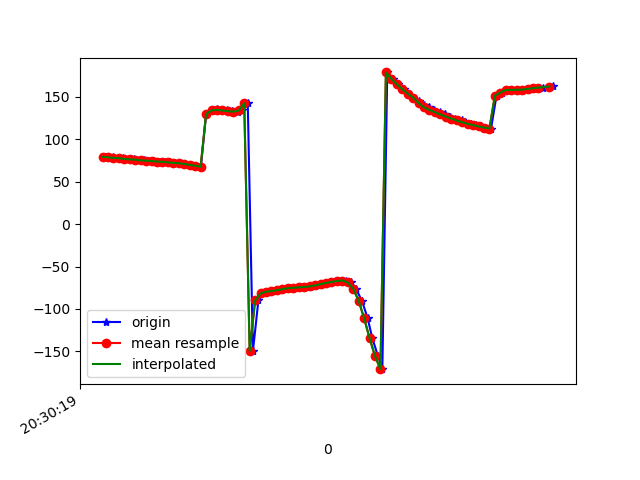

Source data for this figure (header and first rows):
1618777819669, 1473503515488100, 79.550705, 12.673585, 3.6575484
1618777819677, 1473503534718870, 79.13, 12.23, 3.053
1618777819697, 1473503553949640, 78.7, 11.89, 3.102
1618777819717, 1473503573180410, 78.1, 11.31, 1.651
1618777819736, 1473503592411180, 77.72, 10.89, 1.366
1618777819756, 1473503611641950, 76.77, 10.01, 1.257
1618777819775, 1473503630872720, 76.33, 9.461, 0.3848
1618777819795, 1473503650103490, 75.98, 9.024, 0.1708
1618777819812, 1473503669334260, 75.19, 8.403, -1.228
1618777819832, 1473503688565030, 74.83, 8.146, -1.775
1618777819849, 1473503707795800, 74.38, 7.728, -1.671
1618777819869, 1473503727026570, 73.76, 7.326, -3.012
1618777819888, 1473503746257340, 73.46, 7.163, -3.269
1618777819909, 1473503765488110, 72.8, 6.661, -3.088
1618777819927, 1473503784718880, 72.2, 6.441, -4.285
1618777819945, 1473503803949650, 71.78, 6.501, -4.394
1618777819964, 1473503823180420, 70.88, 6.56, -4.405
1618777819983, 1473503842411190, 69.77, 7.592, -5.586
1618777820004, 1473503861641960, 68.88, 9.84, -5.907
1618777820021, 1473503880872730, 67.59, 13.07, -6.023
1618777820040, 1473503900103500, 129.6, 19.59, 1.221
1618777820063, 1473503919334270, 133, 25.09, -4.377
1618777820079, 1473503938565040, 135.2, 31.76, -8.765
1618777820098, 1473503957795810, 134.7, 40.04, -10.16
1618777820117, 1473503977026580, 134, 48.21, -11.72
1618777820136, 1473503996257350, 133.1, 55.87, -13.42
1618777820156, 1473504015488120, 132.7, 63.45, -15.74
1618777820173, 1473504034718890, 134, 71.46, -19.95
1618777820193, 1473504053949660, 142.5, 80.02, -31.58
1618777820212, 1473504073180430, -149.5, 85.99, -102.9
1618777820232, 1473504092411200, -89.96, 80.4, -166.1
1618777820251, 1473504111641970, -81.65, 74.61, -178.1
1618777820268, 1473504130872740, -79.68, 70.33, 176.5
1618777820286, 1473504150103510, -78.94, 67.46, 172.9
1618777820306, 1473504169334280, -77.89, 66.02, 169.9
1618777820325, 1473504188565050, -76.57, 65.44, 167.5
1618777820343, 1473504207795820, -75.55, 64.84, 166.2
1618777820363, 1473504227026590, -75.03, 63.69, 166.1
1618777820382, 1473504246257360, -74.54, 62.17, 166.7
1618777820402, 1473504265488130, -74.04, 60.65, 168
1618777820422, 1473504284718900, -73.56, 59.26, 170.1
1618777820438, 1473504303949670, -73.2, 57.79, 173.1
1618777820458, 1473504323180440, -72.22, 56.3, 176.1
1618777820478, 1473504342411210, -70.74, 55.38, 179.3
1618777820495, 1473504361641980, -69.23, 55.25, -176.6
1618777820517, 1473504380872750, -68.22, 55.63, -170.9
1618777820537, 1473504400103520, -67.02, 56.44, -164.8
1618777820554, 1473504419334290, -66.45, 58.61, -159.2
1618777820572, 1473504438565060, -68.8, 62.7, -152.4
1618777820590, 1473504457795830, -76.06, 67.71, -141.1
1618777820612, 1473504477026600, -90.34, 72.25, -123.7
1618777820633, 1473504496257370, -110.9, 74.73, -101.2
1618777820650, 1473504515488140, -134.3, 74.63, -76.95
1618777820671, 1473504534718910, -155.5, 72.18, -55.72
1618777820687, 1473504553949680, -171, 68.22, -40.71
1618777820705, 1473504573180450, 178.8, 64.07, -31.33
1618777820725, 1473504592411220, 171.3, 60.46, -25.17
1618777820744, 1473504611641990, 164.9, 57.17, -20.48
1618777820765, 1473504630872760, 159.1, 53.77, -16.54
1618777820782, 1473504650103530, 153.9, 50.18, -13.14
1618777820801, 1473504669334300, 149.1, 46.58, -10.25
... 27 more rows
